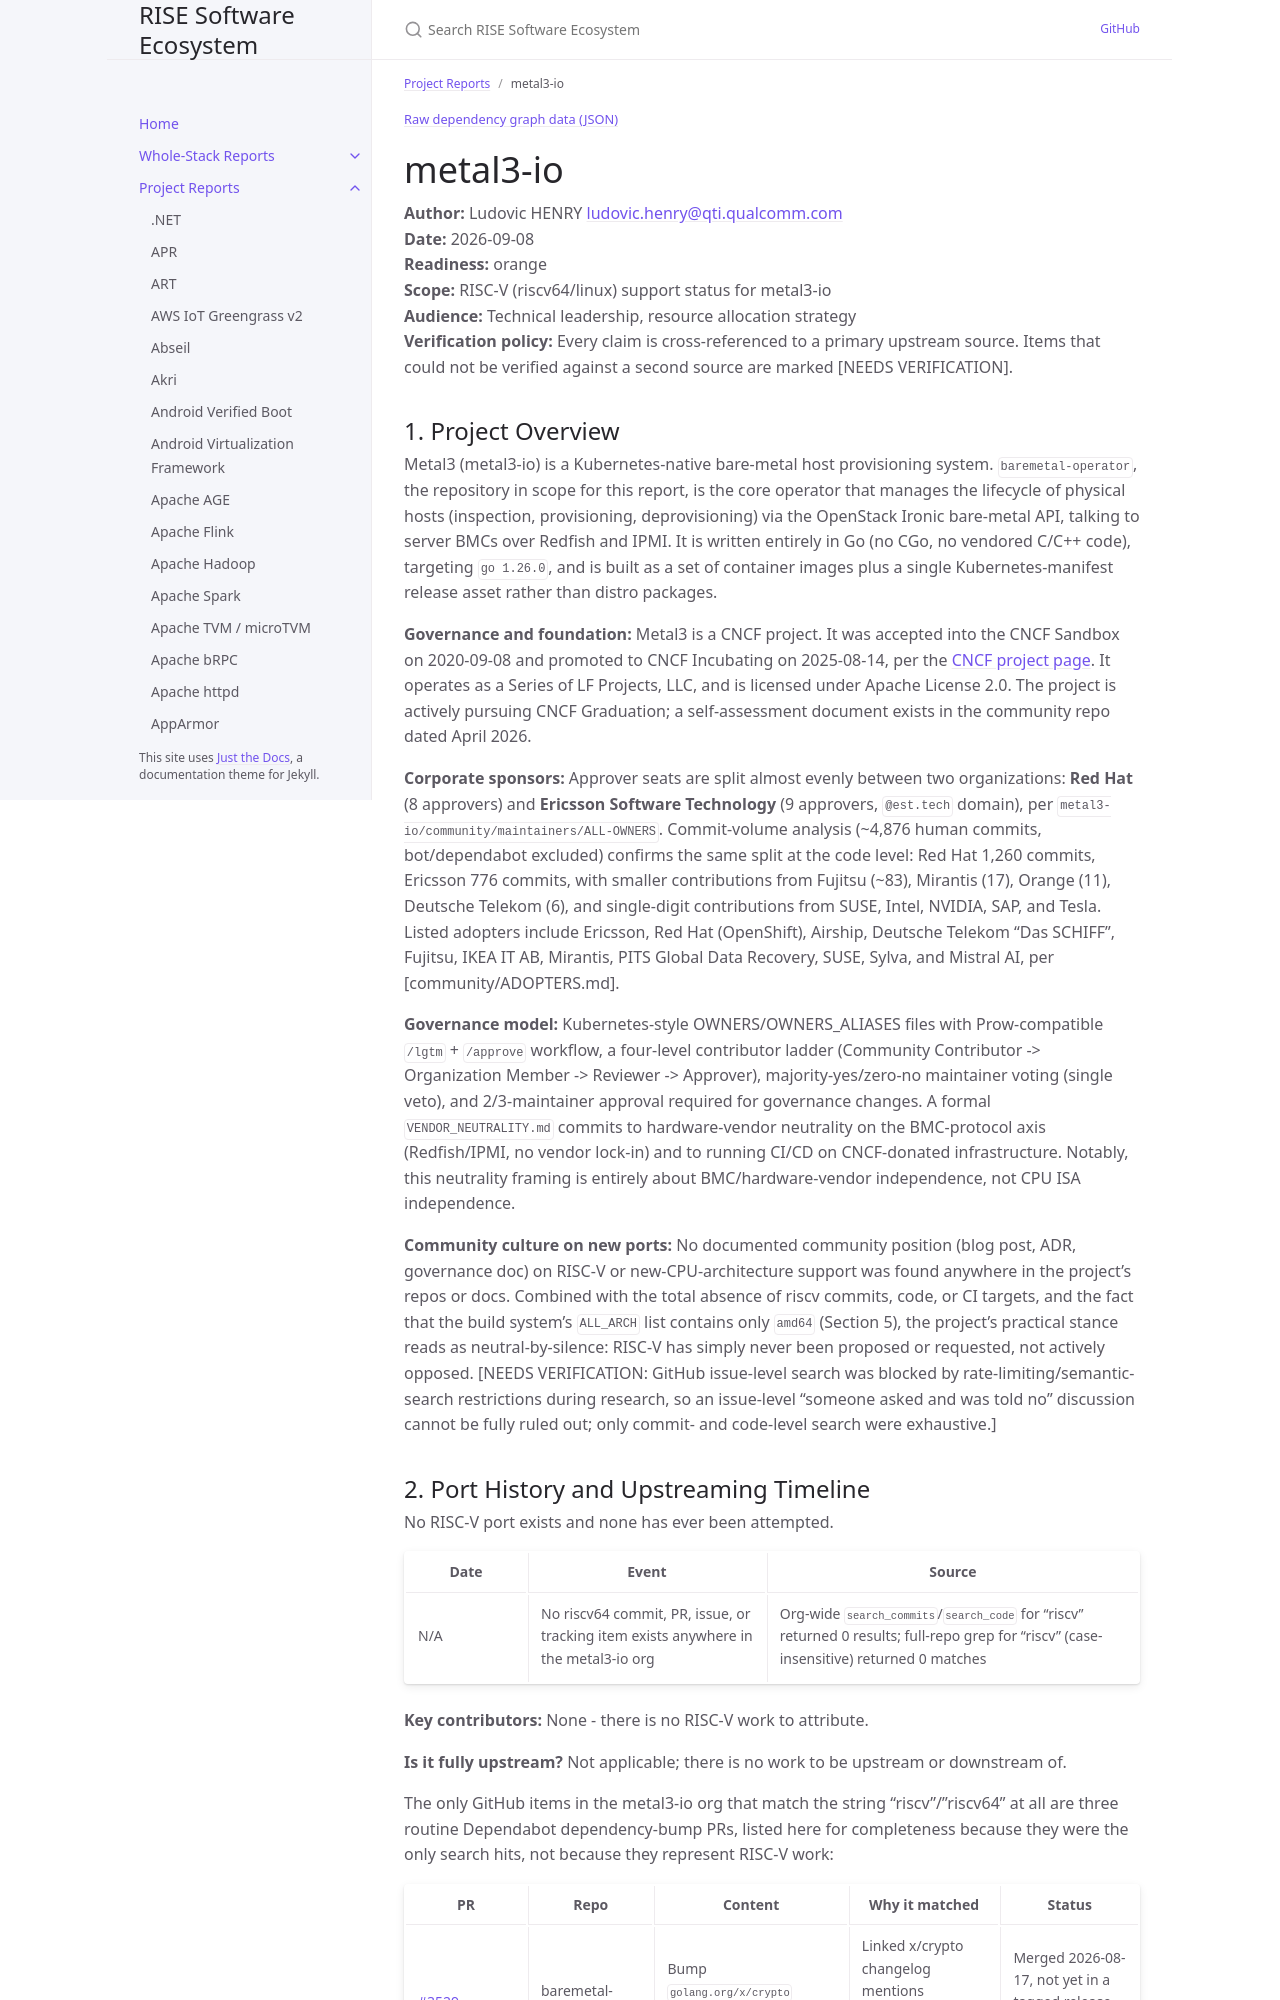

repository: riseproject-dev/sw-ecosystem · page: project-reports/metal3-io.html · generator: jekyll

---
title: metal3-io
parent: Project Reports
color: orange
dependencies:
  - name: Kubernetes
    relation: runtime-dependency
    criticality: critical
  - name: controller-runtime
    relation: runtime-dependency
    criticality: critical
  - name: etcd
    relation: runtime-dependency
    criticality: critical
  - name: prometheus/client_golang
    relation: runtime-dependency
    criticality: optional
---

{% include dependency-graph.html slug="dependencies" subset="metal3-io" %}

# metal3-io

**Author:** Ludovic HENRY <ludovic.henry@qti.qualcomm.com><br/>
**Date:** 2026-09-08<br/>
**Readiness:** orange<br/>
**Scope:** RISC-V (riscv64/linux) support status for metal3-io<br/>
**Audience:** Technical leadership, resource allocation strategy<br/>
**Verification policy:** Every claim is cross-referenced to a primary upstream source. Items that could not be verified against a second source are marked [NEEDS VERIFICATION].<br/>

## 1. Project Overview

Metal3 (metal3-io) is a Kubernetes-native bare-metal host provisioning system. `baremetal-operator`, the repository in scope for this report, is the core operator that manages the lifecycle of physical hosts (inspection, provisioning, deprovisioning) via the OpenStack Ironic bare-metal API, talking to server BMCs over Redfish and IPMI. It is written entirely in Go (no CGo, no vendored C/C++ code), targeting `go 1.26.0`, and is built as a set of container images plus a single Kubernetes-manifest release asset rather than distro packages.

**Governance and foundation:** Metal3 is a CNCF project. It was accepted into the CNCF Sandbox on 2020-09-08 and promoted to CNCF Incubating on 2025-08-14, per the [CNCF project page](https://www.cncf.io/projects/metal3/). It operates as a Series of LF Projects, LLC, and is licensed under Apache License 2.0. The project is actively pursuing CNCF Graduation; a self-assessment document exists in the community repo dated April 2026.

**Corporate sponsors:** Approver seats are split almost evenly between two organizations: **Red Hat** (8 approvers) and **Ericsson Software Technology** (9 approvers, `@est.tech` domain), per `metal3-io/community/maintainers/ALL-OWNERS`. Commit-volume analysis (~4,876 human commits, bot/dependabot excluded) confirms the same split at the code level: Red Hat 1,260 commits, Ericsson 776 commits, with smaller contributions from Fujitsu (~83), Mirantis (17), Orange (11), Deutsche Telekom (6), and single-digit contributions from SUSE, Intel, NVIDIA, SAP, and Tesla. Listed adopters include Ericsson, Red Hat (OpenShift), Airship, Deutsche Telekom "Das SCHIFF", Fujitsu, IKEA IT AB, Mirantis, PITS Global Data Recovery, SUSE, Sylva, and Mistral AI, per [community/ADOPTERS.md].

**Governance model:** Kubernetes-style OWNERS/OWNERS_ALIASES files with Prow-compatible `/lgtm` + `/approve` workflow, a four-level contributor ladder (Community Contributor -> Organization Member -> Reviewer -> Approver), majority-yes/zero-no maintainer voting (single veto), and 2/3-maintainer approval required for governance changes. A formal `VENDOR_NEUTRALITY.md` commits to hardware-vendor neutrality on the BMC-protocol axis (Redfish/IPMI, no vendor lock-in) and to running CI/CD on CNCF-donated infrastructure. Notably, this neutrality framing is entirely about BMC/hardware-vendor independence, not CPU ISA independence.

**Community culture on new ports:** No documented community position (blog post, ADR, governance doc) on RISC-V or new-CPU-architecture support was found anywhere in the project's repos or docs. Combined with the total absence of riscv commits, code, or CI targets, and the fact that the build system's `ALL_ARCH` list contains only `amd64` (Section 5), the project's practical stance reads as neutral-by-silence: RISC-V has simply never been proposed or requested, not actively opposed. [NEEDS VERIFICATION: GitHub issue-level search was blocked by rate-limiting/semantic-search restrictions during research, so an issue-level "someone asked and was told no" discussion cannot be fully ruled out; only commit- and code-level search were exhaustive.]
